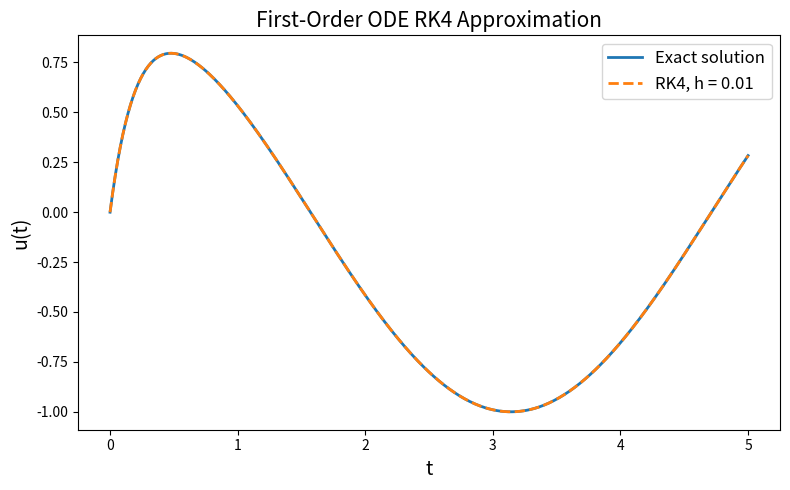

This figure's Python source:
import numpy as np
import matplotlib.pyplot as plt

# Defines the right-hand side of the ODE:
def f(t, u):
    return -5*u + 5*np.cos(t) - np.sin(t)

# Defines the exact solution
# Used to compare against the numerical approximation
def exact(t):
    return np.cos(t) - np.exp(-5*t)

# Forward Euler method for solving IVP
# Inputs:
#   f = function defining u'(t) = f(t, u)
#   a = time interval left endpoint 
#   b = time interval right endpoint 
#   h = step size
#   u0 = initial condition 
# Outputs:
#   t = time point array
#   w = Array of Forward Euler approximations at each time point
def forward_euler(f, a, b, h, u0):

    # Compute the number of time steps
    N = int((b - a) / h)

    # Create the time grid
    t = np.linspace(a, b, N + 1)

    # Initialize the numerical solution array w[n] which will approximate u(t[n])
    w = np.zeros(N + 1)

    # Apply the initial condition
    w[0] = u0

    # Forward Euler iteration
    for n in range(N):
        w[n + 1] = w[n] + h * f(t[n], w[n])

    return t, w



# Computes the Forward Euler approximation with h = 0.01 and plots it together with the exact solution
def forward_euler_plot():

    # Problem interval and step size
    a = 0.0
    b = 5.0
    h = 0.01

    # Initial condition u(0) = 0
    u0 = 0.0

    # Computes the Forward Euler approximation
    t, w = forward_euler(f, a, b, h, u0)

    # Evaluate the exact solution
    u_exact = exact(t)

    # Plot the exact solution and the numerical approximation
    plt.figure(figsize=(8, 5))
    plt.plot(t, u_exact, label="Exact solution", linewidth=2)
    plt.plot(t, w, "--", label="Forward Euler, h = 0.01", linewidth=2)

    # Make the Plot Labels
    plt.xlabel("t", fontsize=14)
    plt.ylabel("u(t)", fontsize=14)
    plt.title("First-Order ODE Forward Euler Approximation", fontsize=15)
    plt.legend(fontsize=12)
    plt.tight_layout()

    # Save the figure to put in report
    plt.savefig("ode_forward_euler_h001.png", dpi=300)

    # Display
    plt.show()

# Classical fourth-order Runge-Kutta method for solving IVP
# Inputs:
#   f = function defining u'(t) = f(t, u)
#   a = time interval left endpoint
#   b = time interval right endpoint
#   h = step size
#   u0 = initial condition
# Outputs:
#   t = time point array
#   w = array of RK4 approximations at each time point
def runge_katta_4th_order(f, a, b, h, u0):

    # Compute the number of time steps
    N = int((b - a) / h)

    # Create the time grid t_0, t_1, ..., t_N
    t = np.linspace(a, b, N + 1)

    # Initialize the numerical solution array w[n] which will approximate u(t[n])
    w = np.zeros(N + 1)

    # Apply the initial condition
    w[0] = u0

    # RK4 iteration
    for n in range(N):
        k1 = f(t[n], w[n])
        k2 = f(t[n] + h/2, w[n] + (h/2)*k1)
        k3 = f(t[n] + h/2, w[n] + (h/2)*k2)
        k4 = f(t[n] + h, w[n] + h*k3)

        w[n + 1] = w[n] + (h/6)*(k1 + 2*k2 + 2*k3 + k4)

    return t, w


# Computes the RK4 approximation with h = 0.01 and plots it with the exact solution
def runge_katta_4th_order_plot():

    # Problem interval and step size
    a = 0.0
    b = 5.0
    h = 0.01

    # Initial condition u(0) = 0
    u0 = 0.0

    # Computes the RK4 approximation
    t, w = runge_katta_4th_order(f, a, b, h, u0)

    # Evaluate the exact solution
    u_exact = exact(t)

    # Plot the exact solution and the numerical approximation
    plt.figure(figsize=(8, 5))
    plt.plot(t, u_exact, label="Exact solution", linewidth=2)
    plt.plot(t, w, "--", label="RK4, h = 0.01", linewidth=2)

    # Make the plot labels
    plt.xlabel("t", fontsize=14)
    plt.ylabel("u(t)", fontsize=14)
    plt.title("First-Order ODE RK4 Approximation", fontsize=15)
    plt.legend(fontsize=12)

    # Adjust the layout so labels and title fit nicely
    plt.tight_layout()

    # Save the figure as a PNG file for the report
    plt.savefig("ode_rk4_h001.png", dpi=300, bbox_inches="tight")

    # Display the plot
    plt.show()

# Main Guard
if __name__ == "__main__":
    #forward_euler_plot()
    runge_katta_4th_order_plot()
